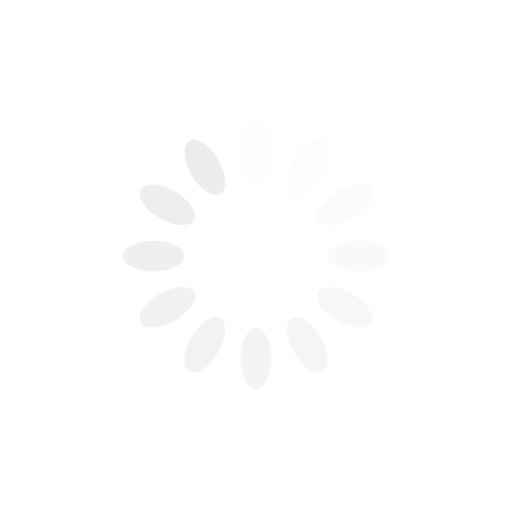
t = 0.00 s
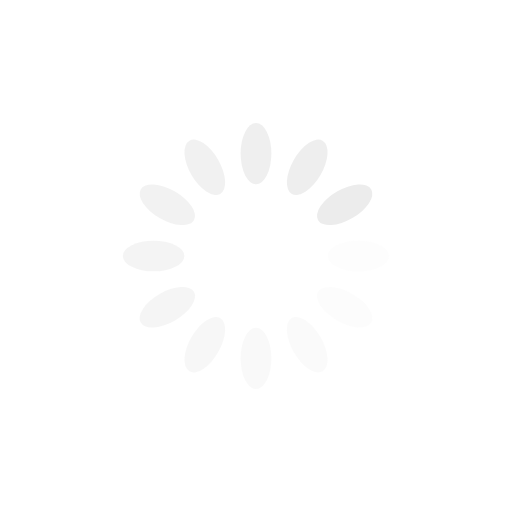
t = 0.25 s
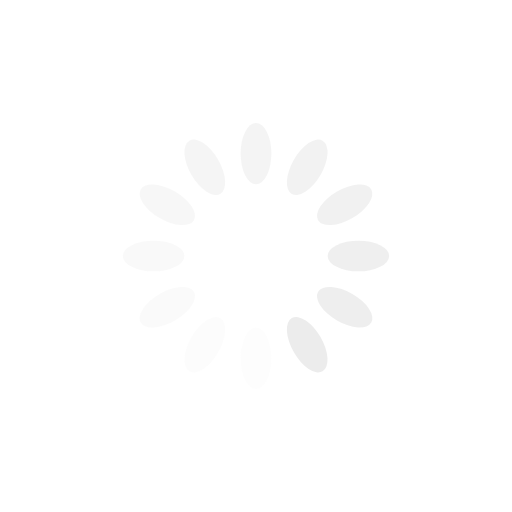
t = 0.50 s
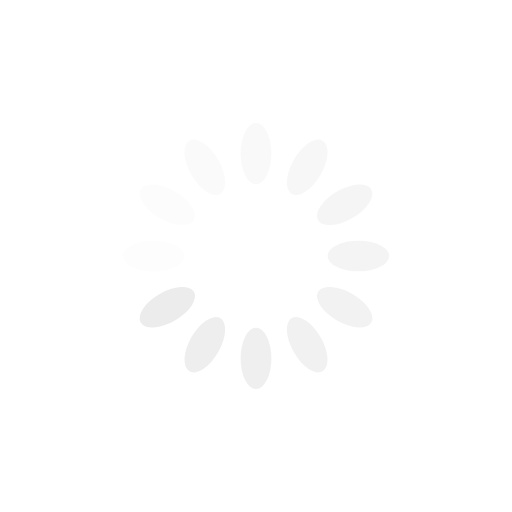
t = 0.75 s

The animated SVG that drew these frames (rendered in a browser with its animation timeline set to each time). Animation: 12 SMIL elements (animate=12); one cycle of 1.00 s, repeats indefinitely.

<?xml version="1.0" encoding="utf-8"?>
<svg xmlns="http://www.w3.org/2000/svg" xmlns:xlink="http://www.w3.org/1999/xlink" style="margin: auto; background: none; display: block; shape-rendering: auto;" width="200px" height="200px" viewBox="0 0 100 100" preserveAspectRatio="xMidYMid">
<g transform="rotate(0 50 50)">
  <rect x="47" y="24" rx="3" ry="6" width="6" height="12" fill="#ececec">
    <animate attributeName="opacity" values="1;0" keyTimes="0;1" dur="1s" begin="-0.9166666666666666s" repeatCount="indefinite"></animate>
  </rect>
</g><g transform="rotate(30 50 50)">
  <rect x="47" y="24" rx="3" ry="6" width="6" height="12" fill="#ececec">
    <animate attributeName="opacity" values="1;0" keyTimes="0;1" dur="1s" begin="-0.8333333333333334s" repeatCount="indefinite"></animate>
  </rect>
</g><g transform="rotate(60 50 50)">
  <rect x="47" y="24" rx="3" ry="6" width="6" height="12" fill="#ececec">
    <animate attributeName="opacity" values="1;0" keyTimes="0;1" dur="1s" begin="-0.75s" repeatCount="indefinite"></animate>
  </rect>
</g><g transform="rotate(90 50 50)">
  <rect x="47" y="24" rx="3" ry="6" width="6" height="12" fill="#ececec">
    <animate attributeName="opacity" values="1;0" keyTimes="0;1" dur="1s" begin="-0.6666666666666666s" repeatCount="indefinite"></animate>
  </rect>
</g><g transform="rotate(120 50 50)">
  <rect x="47" y="24" rx="3" ry="6" width="6" height="12" fill="#ececec">
    <animate attributeName="opacity" values="1;0" keyTimes="0;1" dur="1s" begin="-0.5833333333333334s" repeatCount="indefinite"></animate>
  </rect>
</g><g transform="rotate(150 50 50)">
  <rect x="47" y="24" rx="3" ry="6" width="6" height="12" fill="#ececec">
    <animate attributeName="opacity" values="1;0" keyTimes="0;1" dur="1s" begin="-0.5s" repeatCount="indefinite"></animate>
  </rect>
</g><g transform="rotate(180 50 50)">
  <rect x="47" y="24" rx="3" ry="6" width="6" height="12" fill="#ececec">
    <animate attributeName="opacity" values="1;0" keyTimes="0;1" dur="1s" begin="-0.4166666666666667s" repeatCount="indefinite"></animate>
  </rect>
</g><g transform="rotate(210 50 50)">
  <rect x="47" y="24" rx="3" ry="6" width="6" height="12" fill="#ececec">
    <animate attributeName="opacity" values="1;0" keyTimes="0;1" dur="1s" begin="-0.3333333333333333s" repeatCount="indefinite"></animate>
  </rect>
</g><g transform="rotate(240 50 50)">
  <rect x="47" y="24" rx="3" ry="6" width="6" height="12" fill="#ececec">
    <animate attributeName="opacity" values="1;0" keyTimes="0;1" dur="1s" begin="-0.25s" repeatCount="indefinite"></animate>
  </rect>
</g><g transform="rotate(270 50 50)">
  <rect x="47" y="24" rx="3" ry="6" width="6" height="12" fill="#ececec">
    <animate attributeName="opacity" values="1;0" keyTimes="0;1" dur="1s" begin="-0.16666666666666666s" repeatCount="indefinite"></animate>
  </rect>
</g><g transform="rotate(300 50 50)">
  <rect x="47" y="24" rx="3" ry="6" width="6" height="12" fill="#ececec">
    <animate attributeName="opacity" values="1;0" keyTimes="0;1" dur="1s" begin="-0.08333333333333333s" repeatCount="indefinite"></animate>
  </rect>
</g><g transform="rotate(330 50 50)">
  <rect x="47" y="24" rx="3" ry="6" width="6" height="12" fill="#ececec">
    <animate attributeName="opacity" values="1;0" keyTimes="0;1" dur="1s" begin="0s" repeatCount="indefinite"></animate>
  </rect>
</g>
<!-- [ldio] generated by https://loading.io/ --></svg>